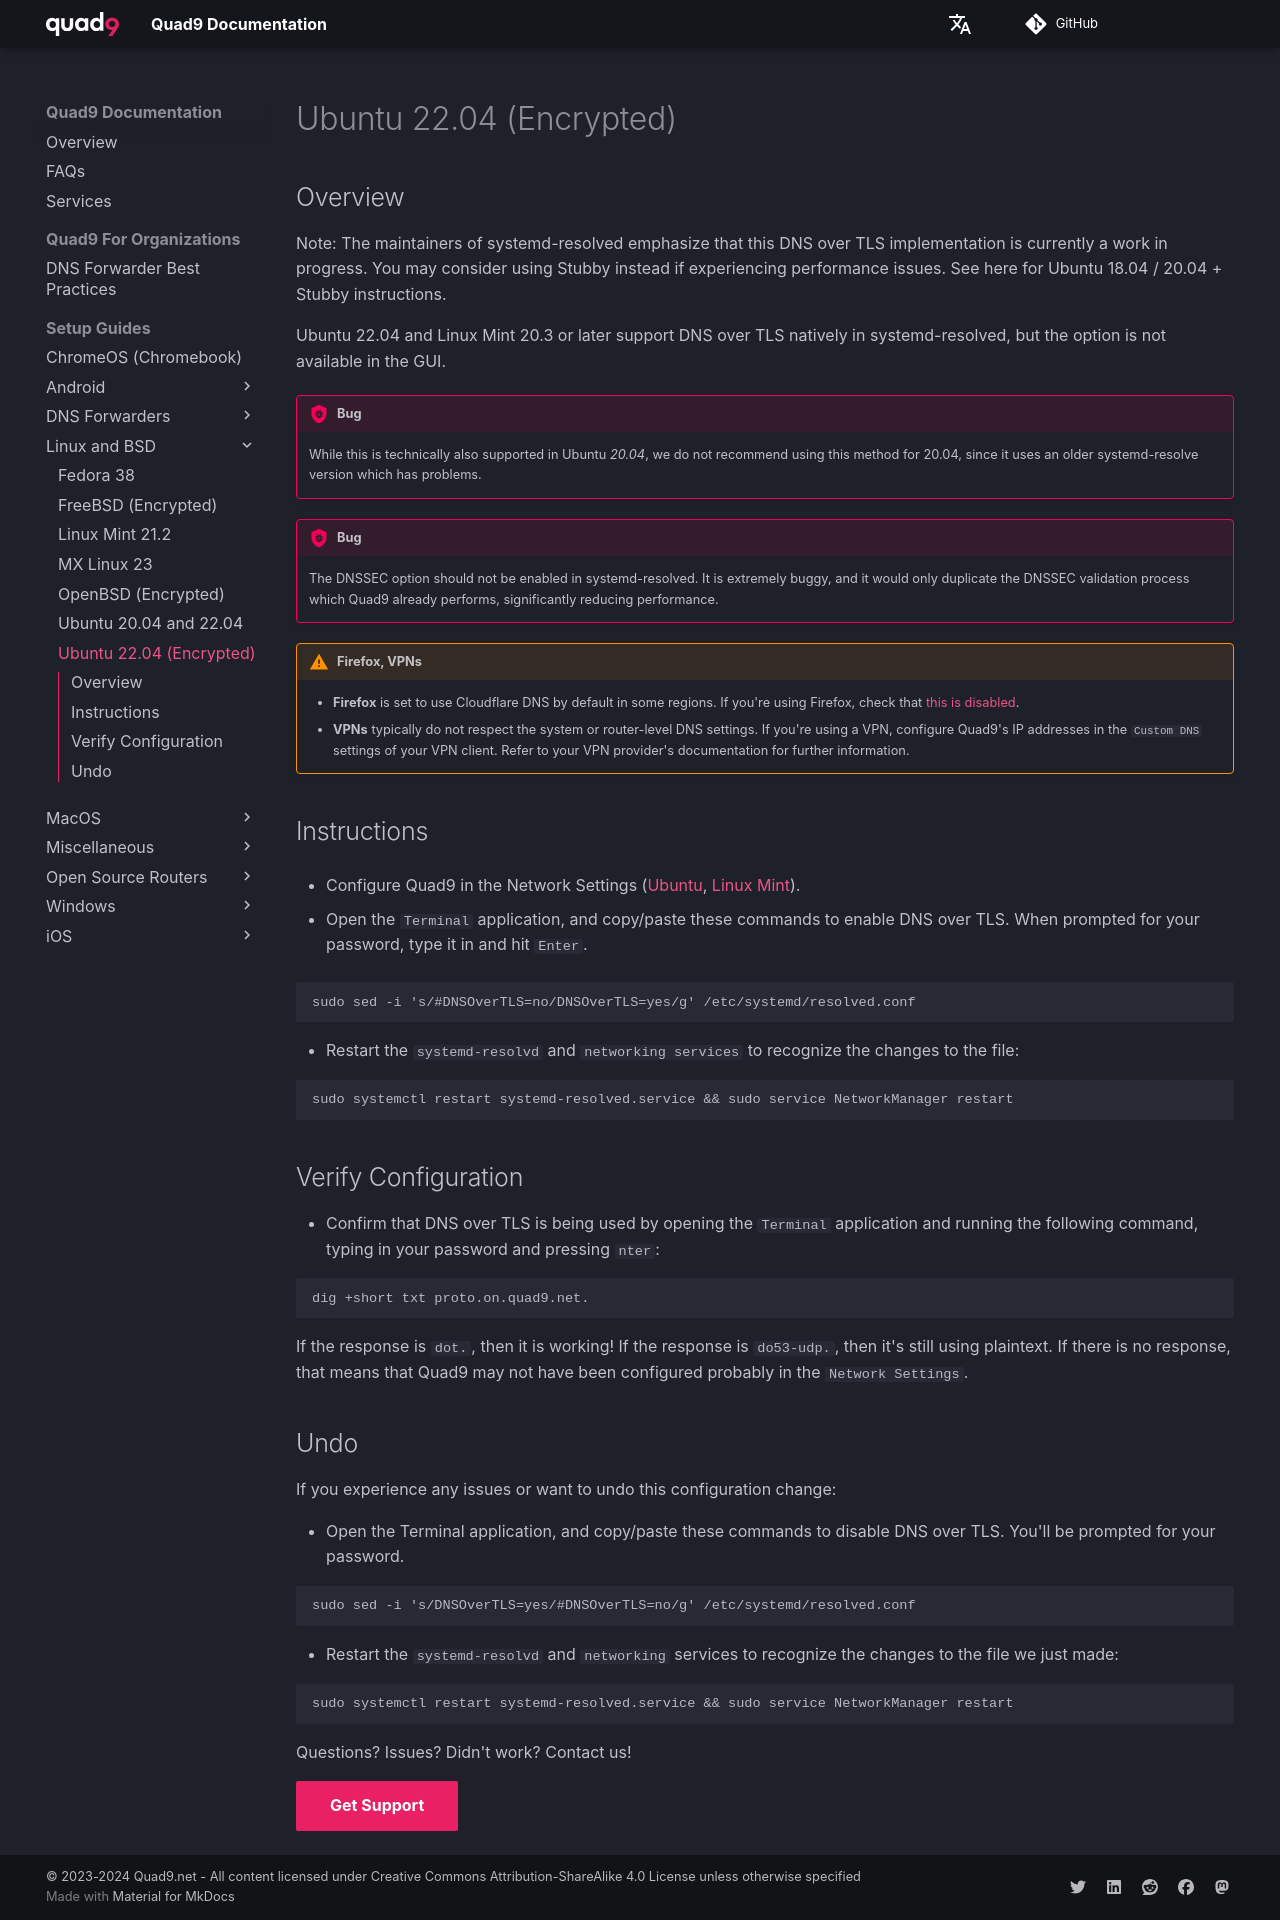

repository: Quad9DNS/documentation · page: Setup_Guides/Linux_and_BSD/Ubuntu_22.04_(Encrypted)/index.html · generator: mkdocs

## Overview

Note: The maintainers of systemd-resolved emphasize that this DNS over TLS implementation is currently a work in progress. You may consider using Stubby instead if experiencing performance issues. See here for Ubuntu 18.04 / 20.04 + Stubby instructions.

Ubuntu 22.04 and Linux Mint 20.3 or later support DNS over TLS natively in systemd-resolved, but the option is not available in the GUI.

!!! bug
    While this is technically also supported in Ubuntu *20.04*, we do not recommend using this method for 20.04, since it uses an older systemd-resolve version which has problems. 

!!! bug
    The DNSSEC option should not be enabled in systemd-resolved. It is extremely buggy, and it would only duplicate the DNSSEC validation process which Quad9 already performs, significantly reducing performance.

!!! warning "Firefox, VPNs"
    * **Firefox** is set to use Cloudflare DNS by default in some regions. If you're using Firefox, check that [this is disabled](https://support.mozilla.org/en-US/kb/dns-over-https#w_configure-doh-protection-settings).
    * **VPNs** typically do not respect the system or router-level DNS settings. If you're using a VPN, configure Quad9's IP addresses in the `Custom DNS` settings of your VPN client. Refer to your VPN provider's documentation for further information.

## Instructions

* Configure Quad9 in the Network Settings ([Ubuntu](editme), [Linux Mint](editme)).

* Open the `Terminal` application, and copy/paste these commands to enable DNS over TLS. When prompted for your password, type it in and hit `Enter`.

```
sudo sed -i 's/#DNSOverTLS=no/DNSOverTLS=yes/g' /etc/systemd/resolved.conf
```

* Restart the `systemd-resolvd` and `networking services` to recognize the changes to the file:

```
sudo systemctl restart systemd-resolved.service && sudo service network-manager restart
```
## Verify Configuration

* Confirm that DNS over TLS is being used by opening the `Terminal` application and running the following command, typing in your password and pressing `Enter``:

```
$ dig +short txt proto.on.quad9.net.
```
If the response is `dot.`, then it is working! If the response is `do53-udp.`, then it's still using plaintext. If there is no response, that means that Quad9 may not have been configured probably in the `Network Settings`.

## Undo

If you experience any issues or want to undo this configuration change:

* Open the Terminal application, and copy/paste these commands to disable DNS over TLS. You'll be prompted for your password.

```
sudo sed -i 's/DNSOverTLS=yes/#DNSOverTLS=no/g' /etc/systemd/resolved.conf
```

* Restart the `systemd-resolvd` and `networking` services to recognize the changes to the file we just made:

```
sudo systemctl restart systemd-resolved.service && sudo service network-manager restart
```

Questions? Issues? Didn't work? Contact us!

[Get Support](https://quad9.net/support/contact){ .md-button .md-button--primary }
